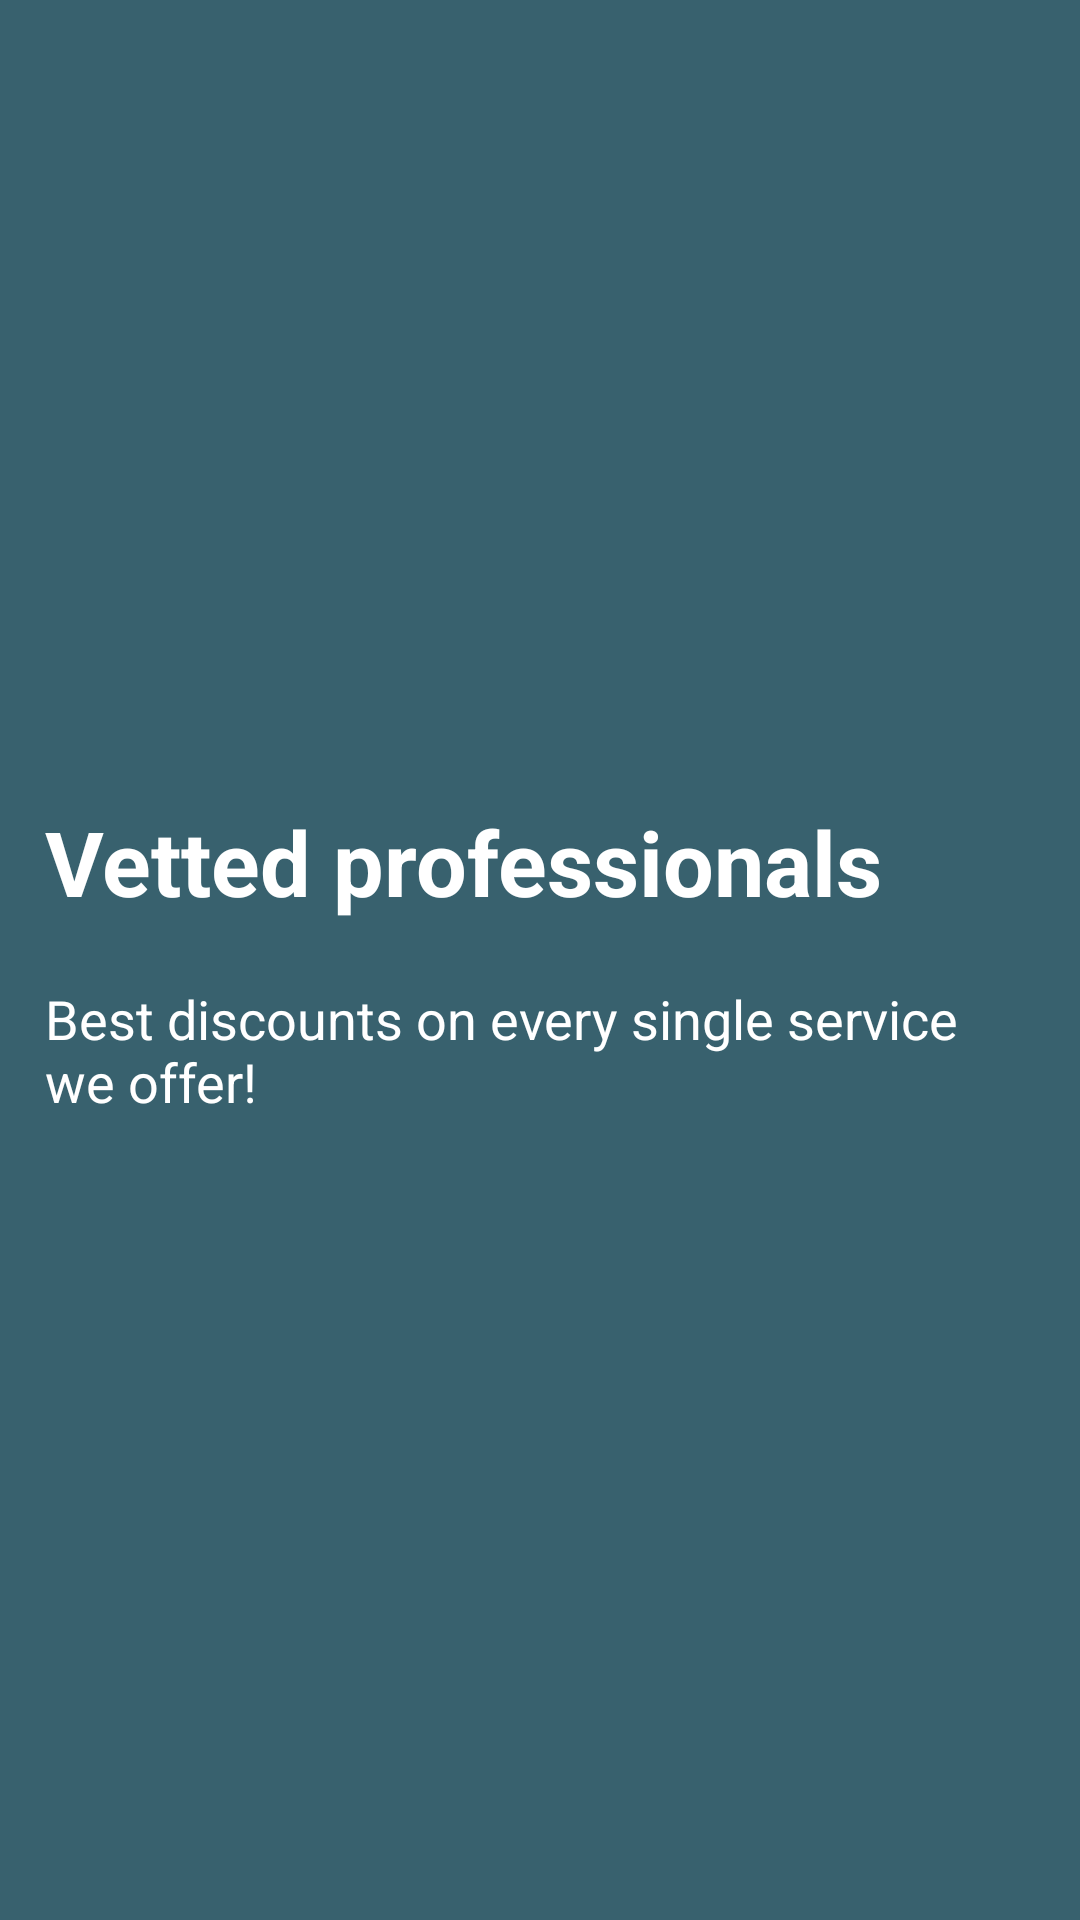

This screen was rendered from an Android layout file. Write that file and the resources it references.
<!-- AndroidManifest.xml: application theme AppTheme -->
<!-- res/layout/welcome_slide3.xml -->
<?xml version="1.0" encoding="utf-8"?>
<RelativeLayout xmlns:android="http://schemas.android.com/apk/res/android"
    android:layout_width="match_parent"
    android:layout_height="match_parent"
    android:background="@color/bg_screen3">

    <LinearLayout
        android:layout_width="match_parent"
        android:layout_height="wrap_content"
        android:layout_centerInParent="true"
        android:layout_margin="15dp"
        android:orientation="vertical">

        <TextView
            android:layout_width="wrap_content"
            android:layout_height="wrap_content"
            android:text="@string/slide_3_title"
            android:textColor="@android:color/white"
            android:textSize="@dimen/slide_title"
            android:textStyle="bold" />

        <TextView
            android:layout_width="wrap_content"
            android:layout_height="wrap_content"
            android:layout_marginTop="20dp"
            android:text="@string/slide_3_desc"
            android:textColor="@android:color/white"
            android:textSize="@dimen/slide_desc" />

    </LinearLayout>

</RelativeLayout>
<!-- resources referenced by this layout -->
<resources>
  <color name="bg_screen3">#38616E</color>
  <dimen name="slide_desc">18sp</dimen>
  <dimen name="slide_title">30sp</dimen>
  <string name="slide_3_desc">Best discounts on every single service we offer!</string>
  <string name="slide_3_title">Vetted professionals</string>
  <style name="AppTheme" parent="Theme.AppCompat.Light.DarkActionBar">
          
          <item name="colorPrimary">@color/colorPrimary</item>
          <item name="colorPrimaryDark">@color/colorPrimaryDark</item>
          <item name="colorAccent">@color/colorAccent</item>
          <item name="windowActionBar">false</item>
          <item name="windowNoTitle">true</item>
      </style>
  <color name="colorPrimary">#3C3C3C</color>
  <color name="colorPrimaryDark">#000000</color>
  <color name="colorAccent">#F0F0F0</color>
</resources>
